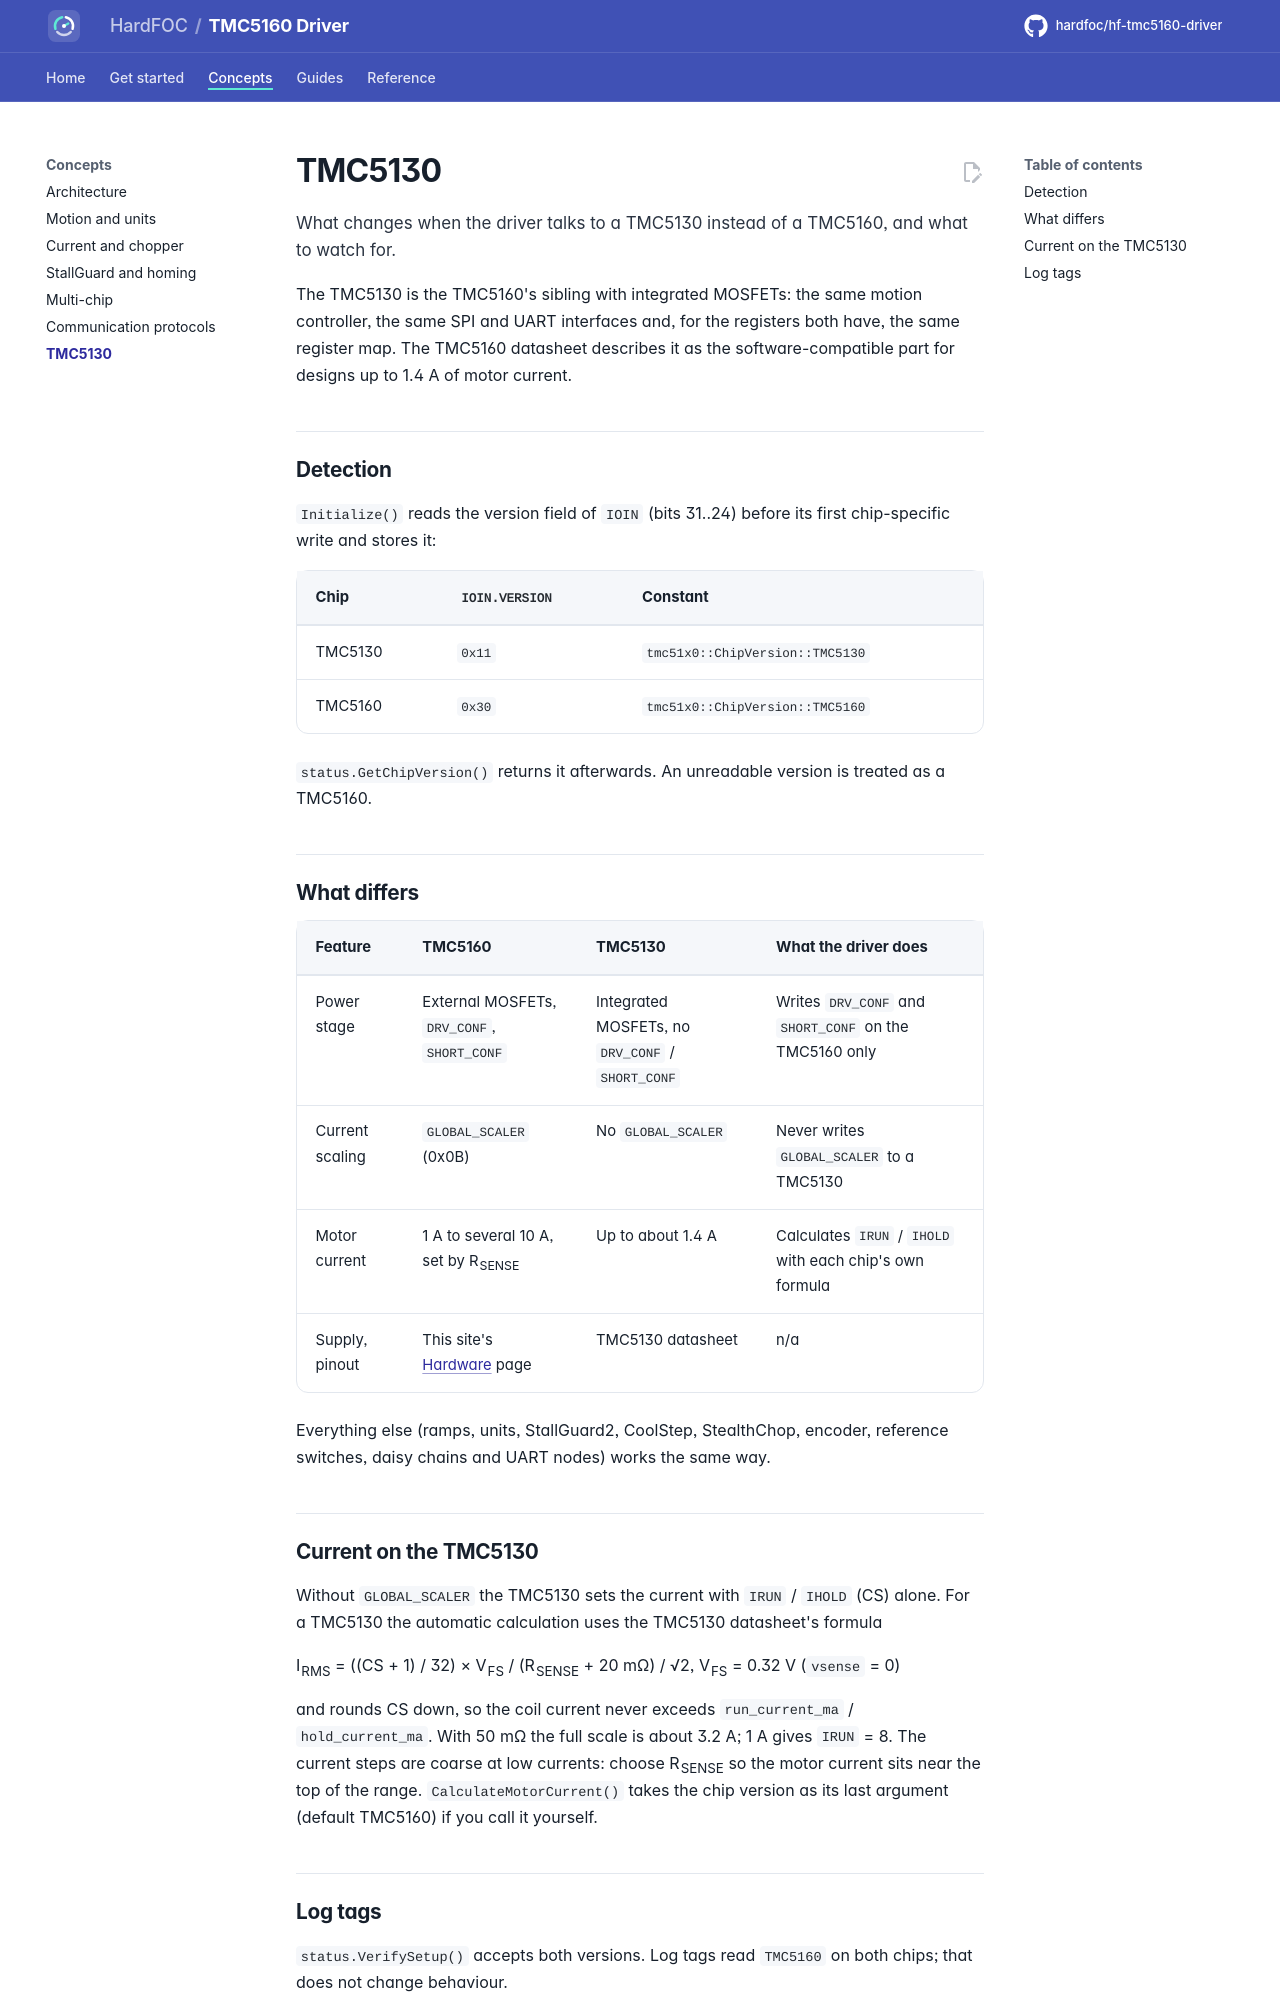

repository: hardfoc/hf-tmc5160-driver · page: dev/tmc5130/index.html · generator: mkdocs

# TMC5130

What changes when the driver talks to a TMC5130 instead of a TMC5160, and what to watch for.

The TMC5130 is the TMC5160's sibling with integrated MOSFETs: the same motion controller, the same SPI and UART
interfaces and, for the registers both have, the same register map. The TMC5160 datasheet describes it as the
software-compatible part for designs up to 1.4 A of motor current.

## Detection

`Initialize()` reads the version field of `IOIN` (bits 31..24) before its first chip-specific write and stores it:

| Chip | `IOIN.VERSION` | Constant |
| --- | --- | --- |
| TMC5130 | `0x11` | `tmc51x0::ChipVersion::TMC5130` |
| TMC5160 | `0x30` | `tmc51x0::ChipVersion::TMC5160` |

`status.GetChipVersion()` returns it afterwards. An unreadable version is treated as a TMC5160.

## What differs

| Feature | TMC5160 | TMC5130 | What the driver does |
| --- | --- | --- | --- |
| Power stage | External MOSFETs, `DRV_CONF`, `SHORT_CONF` | Integrated MOSFETs, no `DRV_CONF` / `SHORT_CONF` | Writes `DRV_CONF` and `SHORT_CONF` on the TMC5160 only |
| Current scaling | `GLOBAL_SCALER` (0x0B) | No `GLOBAL_SCALER` | Never writes `GLOBAL_SCALER` to a TMC5130 |
| Motor current | 1 A to several 10 A, set by R<sub>SENSE</sub> | Up to about 1.4 A | Calculates `IRUN` / `IHOLD` with each chip's own formula |
| Supply, pinout | This site's [Hardware](hardware.md) page | TMC5130 datasheet | n/a |

Everything else (ramps, units, StallGuard2, CoolStep, StealthChop, encoder, reference switches, daisy chains and
UART nodes) works the same way.
